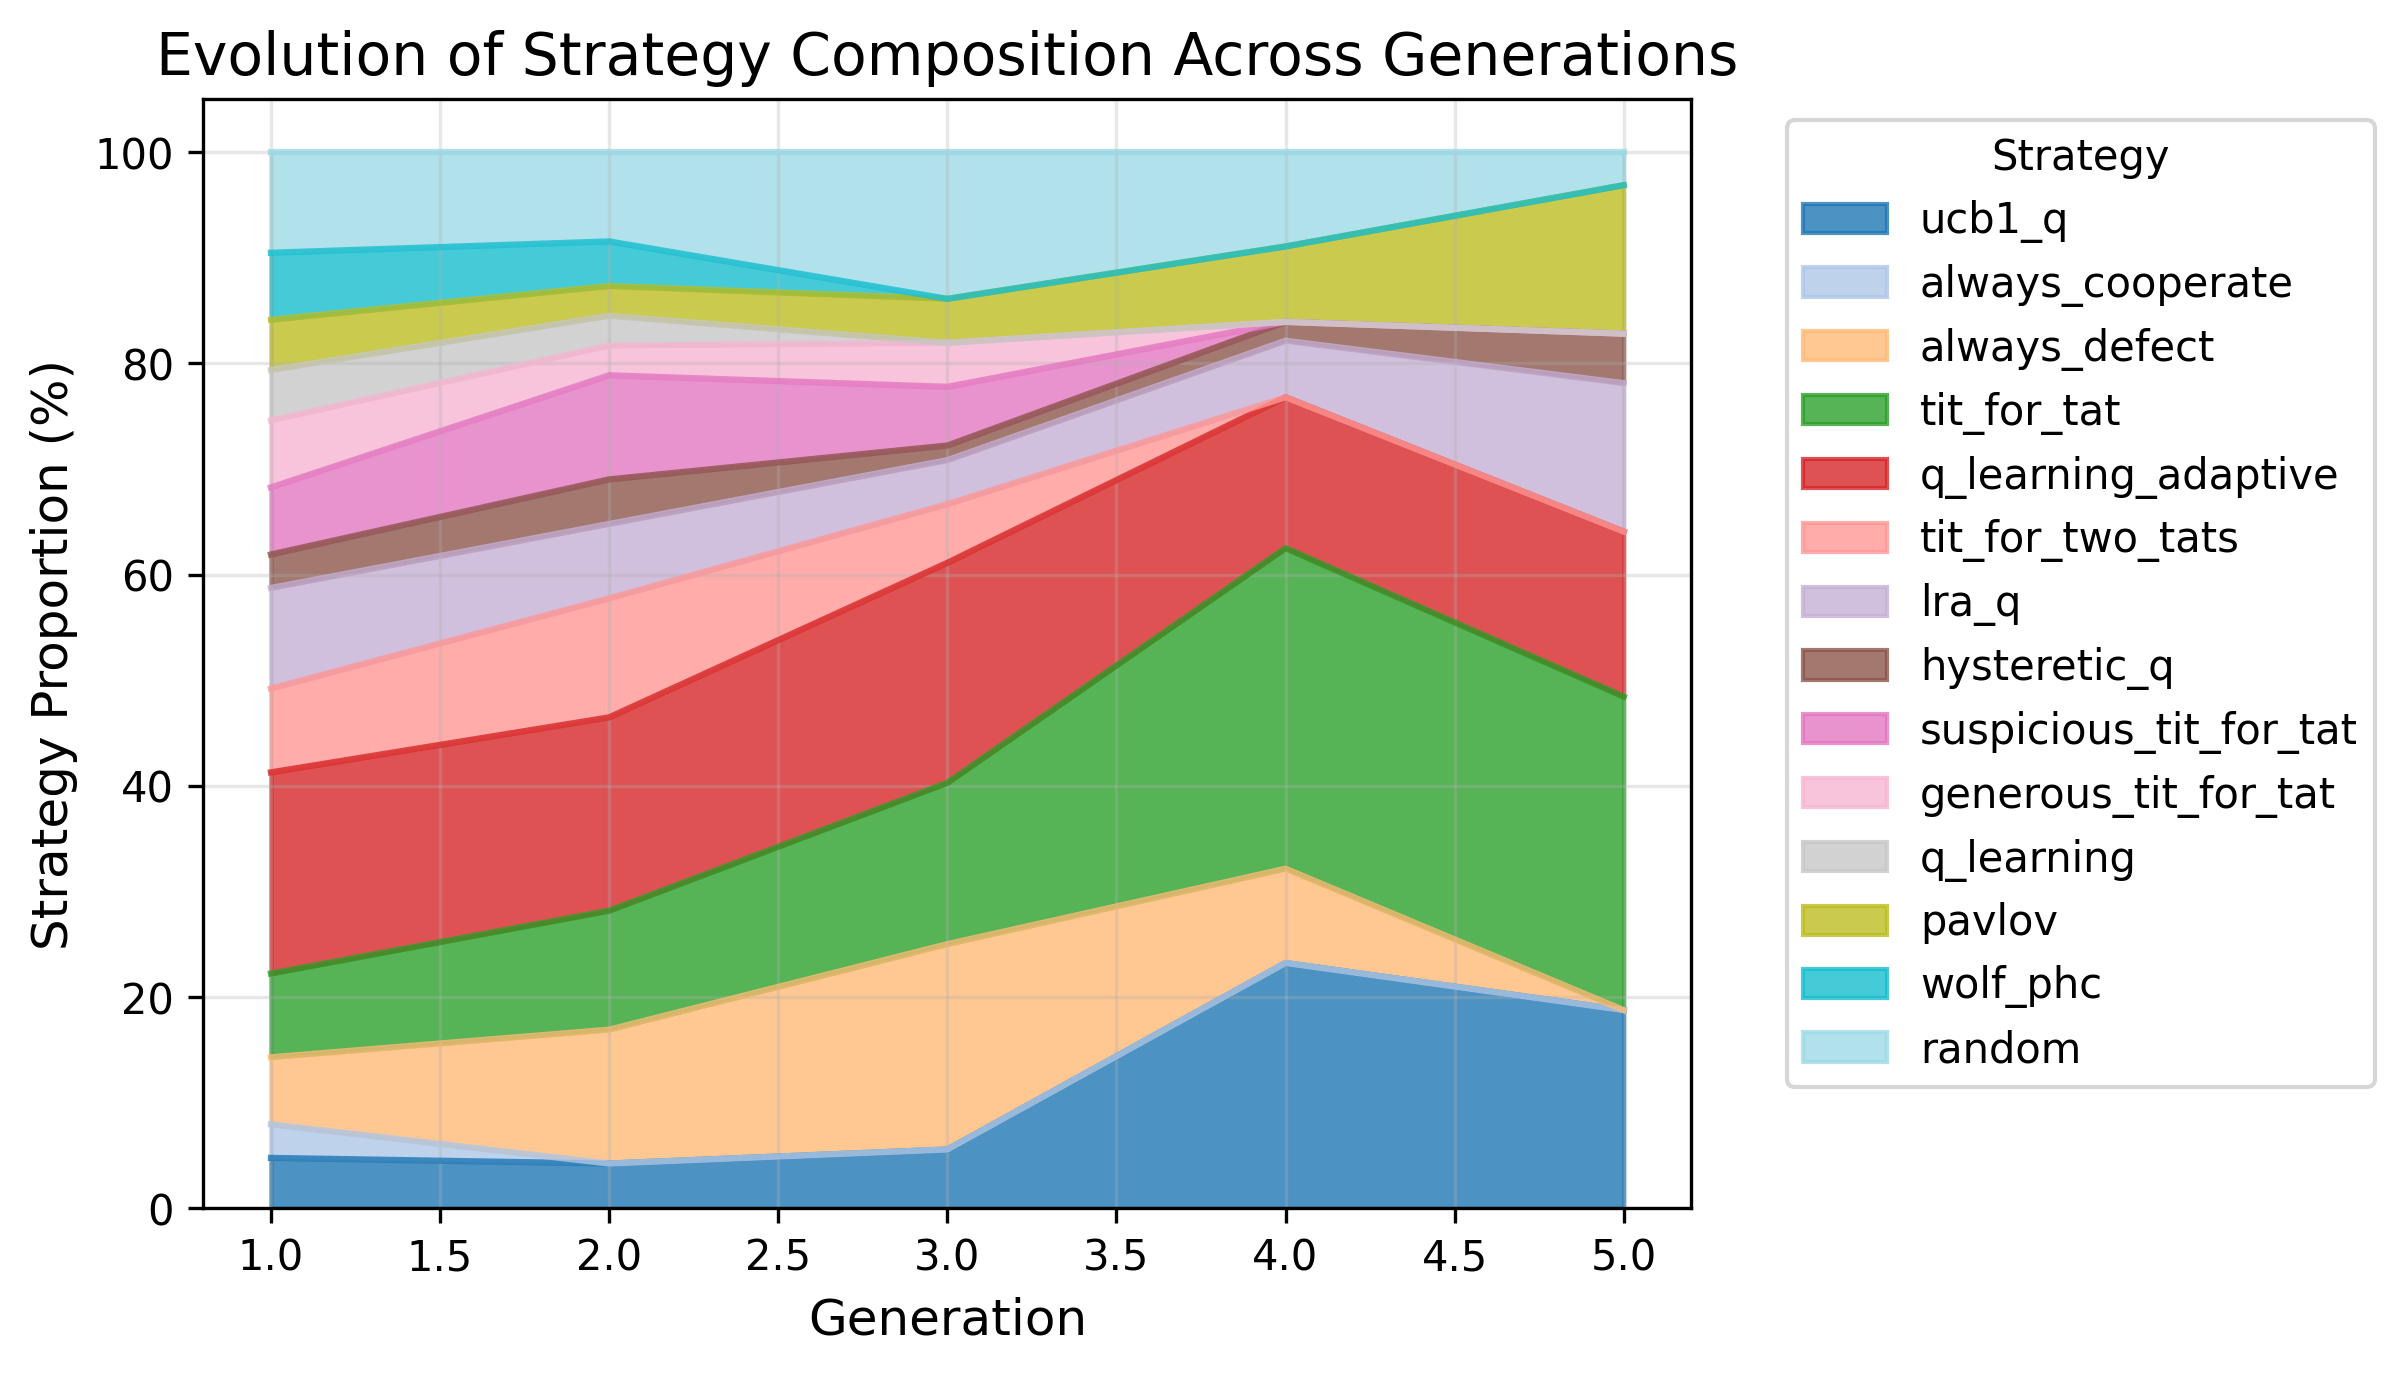

Values plotted in this chart, from the file beside it:
, ucb1_q, always_cooperate, always_defect, tit_for_tat, q_learning_adaptive, tit_for_two_tats, lra_q, hysteretic_q, suspicious_tit_for_tat, generous_tit_for_tat, q_learning, pavlov, wolf_phc, random
1, 4.762, 3.175, 6.349, 7.937, 19.05, 7.937, 9.524, 3.175, 6.349, 6.349, 4.762, 4.762, 6.349, 9.524
2, 4.225, 0.0, 12.68, 11.27, 18.31, 11.27, 7.042, 4.225, 9.859, 2.817, 2.817, 2.817, 4.225, 8.451
3, 5.556, 0.0, 19.44, 15.28, 20.83, 5.556, 4.167, 1.389, 5.556, 4.167, 0.0, 4.167, 0.0, 13.89
4, 23.21, 0.0, 8.929, 30.36, 14.29, 0.0, 5.357, 1.786, 0.0, 0.0, 0.0, 7.143, 0.0, 8.929
5, 18.75, 0.0, 0.0, 29.69, 15.62, 0.0, 14.06, 4.688, 0.0, 0.0, 0.0, 14.06, 0.0, 3.125
